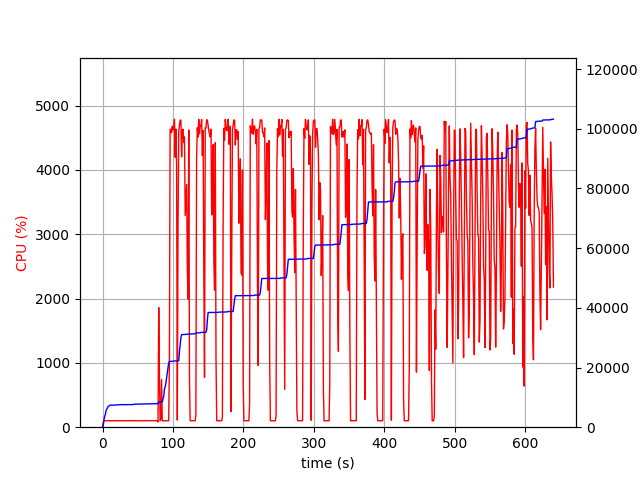

Source data for this figure (header and first rows):
elapsed_time, nproc, cpu, mem_real, mem_virtual
3.910064697265625e-05, 1, 0.0, 6.66, 3186
1.007, 1, 73.5, 762.9, 1733
2.015, 1, 100.2, 2461, 4997
3.022, 1, 100.3, 3623, 6597
4.03, 1, 99.2, 4299, 6895
5.038, 1, 100.3, 5631, 8687
6.046, 1, 100.2, 6013, 8827
7.053, 1, 100.3, 6575, 10875
8.06, 1, 100.2, 6975, 10875
9.068, 1, 100.3, 7073, 10875
10.08, 1, 100.2, 7349, 10875
11.08, 1, 101.2, 7357, 11035
12.09, 1, 99.0, 7359, 11035
13.1, 1, 102.0, 7367, 11035
14.11, 1, 100.0, 7367, 11035
15.12, 1, 101.0, 7387, 11035
16.14, 1, 99.9, 7387, 11035
17.15, 1, 99.9, 7421, 11035
18.16, 1, 103.0, 7435, 11035
19.17, 1, 99.0, 7437, 11035
20.17, 1, 101.1, 7441, 11035
21.18, 1, 100.1, 7475, 11035
22.19, 1, 101.0, 7505, 11035
23.2, 1, 99.0, 7541, 11035
24.21, 1, 101.1, 7547, 11035
25.22, 1, 100.0, 7547, 11035
26.23, 1, 100.1, 7547, 11035
27.24, 1, 100.0, 7551, 11227
28.25, 1, 100.0, 7551, 11227
29.26, 1, 100.0, 7557, 11227
30.27, 1, 100.0, 7557, 11227
31.28, 1, 102.0, 7561, 11227
32.29, 1, 100.0, 7561, 11227
33.3, 1, 99.9, 7561, 11227
34.31, 1, 102.1, 7565, 11227
35.32, 1, 99.9, 7565, 11227
36.33, 1, 101.0, 7569, 11227
37.34, 1, 100.0, 7569, 11227
38.35, 1, 101.0, 7573, 11227
39.36, 1, 99.9, 7573, 11227
40.37, 1, 100.1, 7573, 11227
41.38, 1, 101.0, 7575, 11227
42.39, 1, 99.1, 7575, 11227
43.4, 1, 103.0, 7579, 11227
44.41, 1, 99.9, 7705, 11227
45.42, 1, 102.0, 7709, 11227
46.43, 1, 100.0, 7709, 11227
47.44, 1, 100.0, 7711, 11227
48.45, 1, 101.0, 7711, 11227
49.46, 1, 100.0, 7713, 11227
50.47, 1, 101.0, 7717, 11227
51.48, 1, 100.0, 7717, 11227
52.49, 1, 101.0, 7723, 11227
53.5, 1, 100.0, 7723, 11227
54.51, 1, 101.0, 7723, 11227
55.52, 1, 99.1, 7723, 11227
56.53, 1, 99.9, 7723, 11227
57.54, 1, 101.0, 7745, 11227
58.55, 1, 100.0, 7745, 11227
59.56, 1, 102.9, 7751, 11227
... 572 more rows
